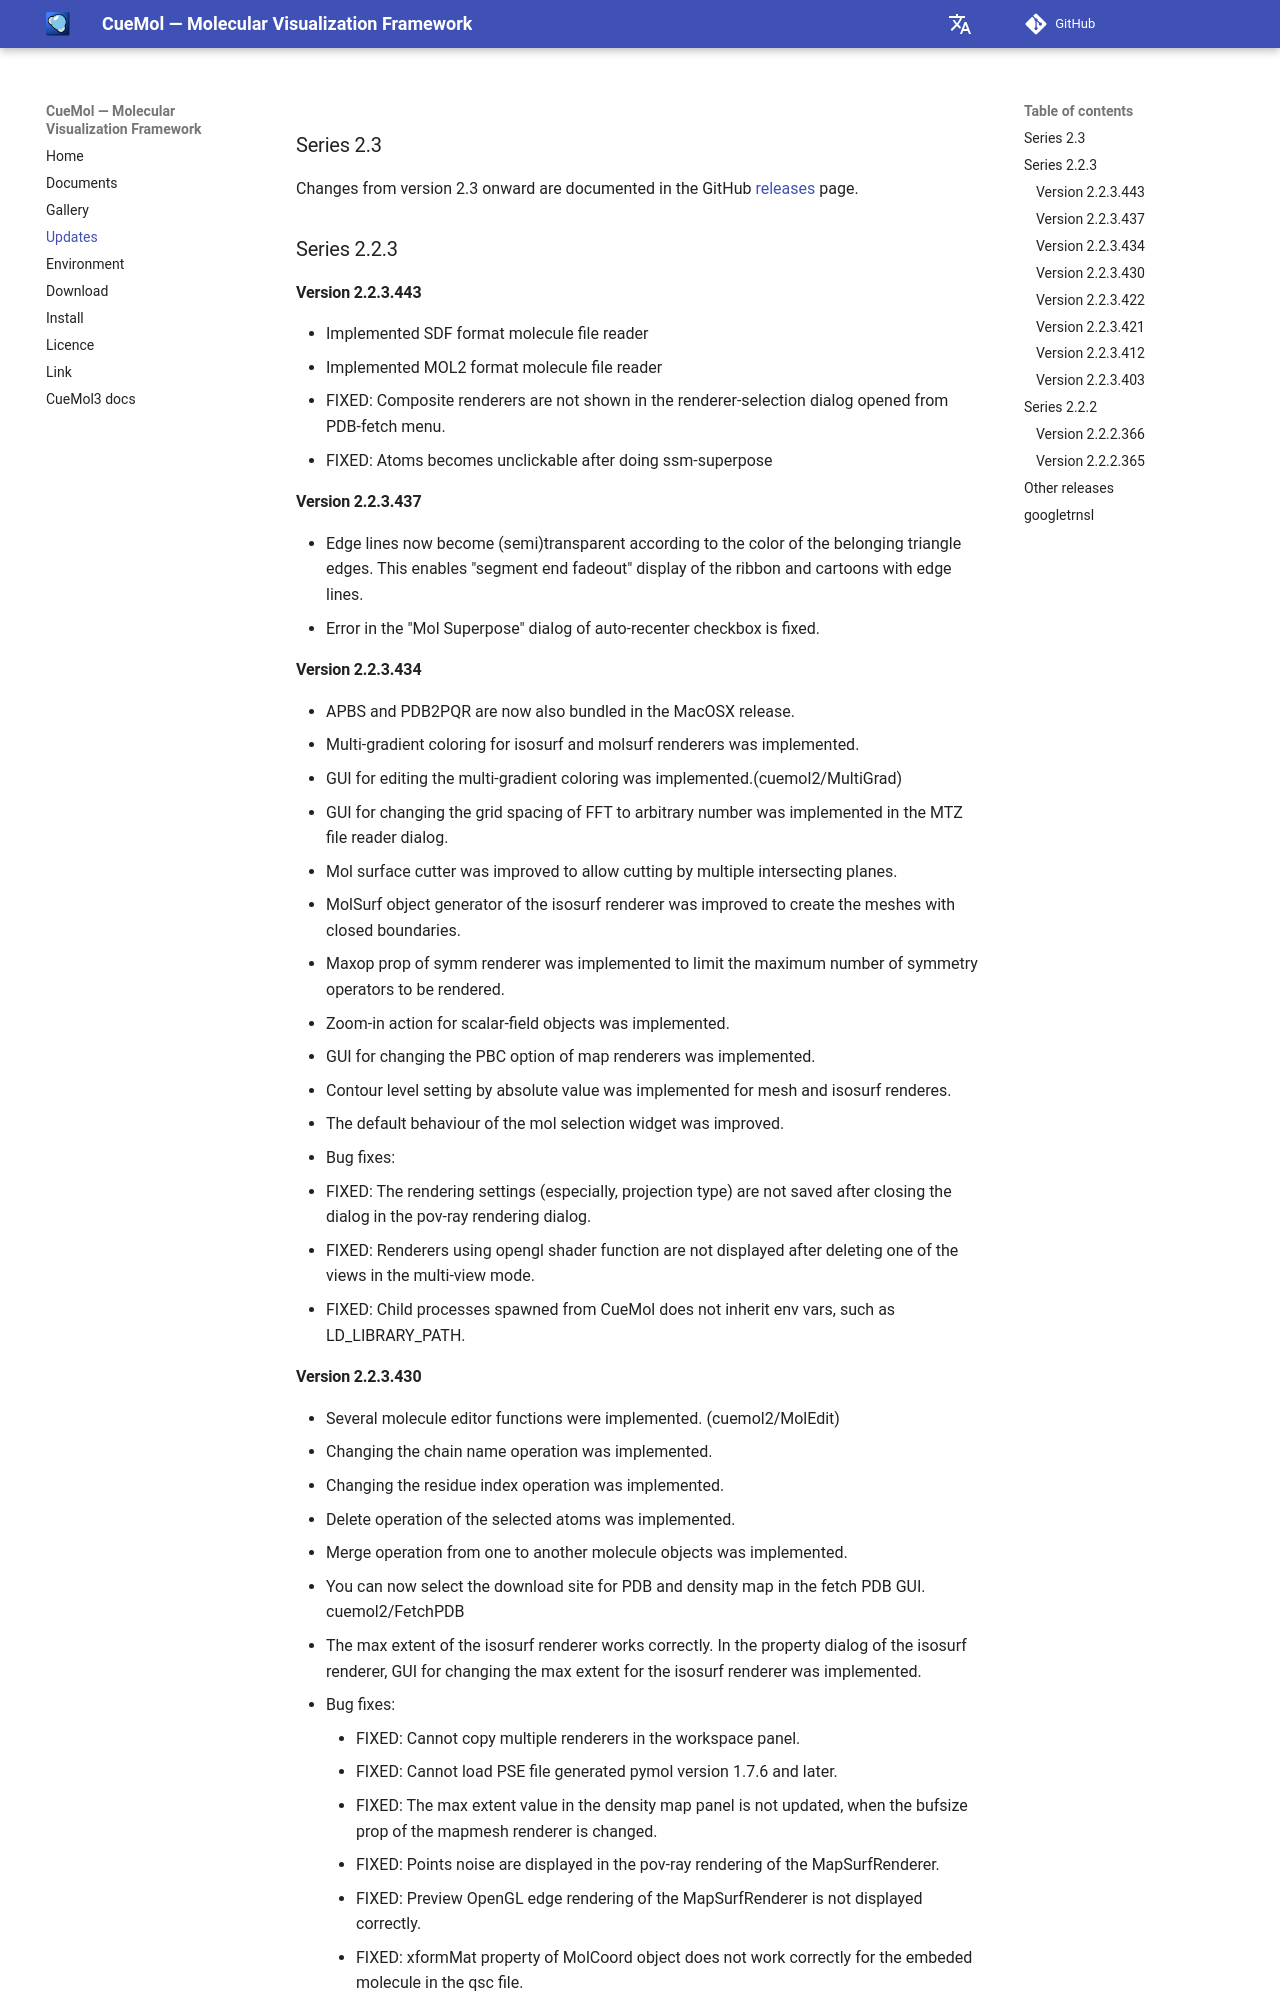

repository: CueMol/cuemol2_docs · page: en/Updates/index.html · generator: mkdocs

### Series 2.3
Changes from version 2.3 onward are documented in the GitHub [releases](https://github.com/CueMol/cuemol2/releases/) page.

### Series 2.2.3
#### Version 2.2.3.443

*  Implemented SDF format molecule file reader
*  Implemented MOL2 format molecule file reader
*  FIXED: Composite renderers are not shown in the renderer-selection dialog opened from PDB-fetch menu.
*  FIXED: Atoms becomes unclickable after doing ssm-superpose

#### Version 2.2.3.437

*  Edge lines now become (semi)transparent according to the color of the belonging triangle edges. This enables "segment end fadeout" display of the ribbon and cartoons with edge lines.
*  Error in the "Mol Superpose" dialog of auto-recenter checkbox is fixed.

#### Version 2.2.3.434

*  APBS and PDB2PQR are now also bundled in the MacOSX release.
*  Multi-gradient coloring for isosurf and molsurf renderers was implemented.
*  GUI for editing the multi-gradient coloring was implemented.(cuemol2/MultiGrad)
*  GUI for changing the grid spacing of FFT to arbitrary number was implemented in the MTZ file reader dialog.
*  Mol surface cutter was improved to allow cutting by multiple intersecting planes.
*  MolSurf object generator of the isosurf renderer was improved to create the meshes with closed boundaries.
*  Maxop prop of symm renderer was implemented to limit the maximum number of symmetry operators to be rendered.
*  Zoom-in action for scalar-field objects was implemented.
*  GUI for changing the PBC option of map renderers was implemented.
*  Contour level setting by absolute value was implemented for mesh and isosurf renderes.
*  The default behaviour of the mol selection widget was improved.
*  Bug fixes:
*  FIXED: The rendering settings (especially, projection type) are not saved after closing the dialog in the pov-ray rendering dialog.
*  FIXED: Renderers using opengl shader function are not displayed after deleting one of the views in the multi-view mode.
*  FIXED: Child processes spawned from CueMol does not inherit env vars, such as LD_LIBRARY_PATH.
